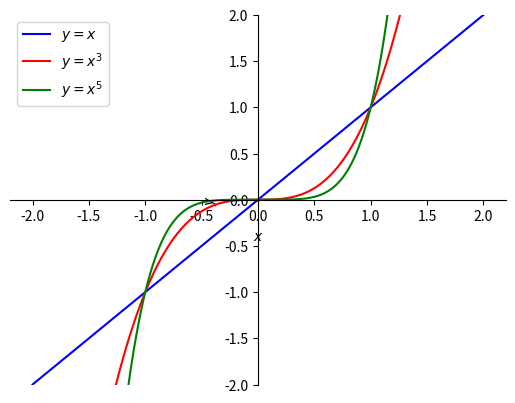

Source code (Python):
import matplotlib.pyplot as plt
from sympy import *
from sympy.abc import *

p = plot(x,(x,-2,2),ylim=(-2,2),show=False,
         line_color="blue")
q = plot(x**3,(x,-2,2),ylim=(-2,2),show=False,
         label='$y=x^3$',line_color="red")
p.extend(q)
q = plot(x**5,(x,-2,2),ylim=(-2,2),show=False,
         label="$y=x^5$",line_color="green")
p.extend(q)
p[0].label="$y=x$"
p[1].label="$y=x^3$"
p[2].label="$y=x^5$"
p.legend = True
p.ylabel="$y$"
p.save('fig_funpot_impar.png')

fig = p._backend.fig
ax = fig.axes[0]
ax.legend(loc='upper left')
fig.savefig('fig_funpot_impar.png')
